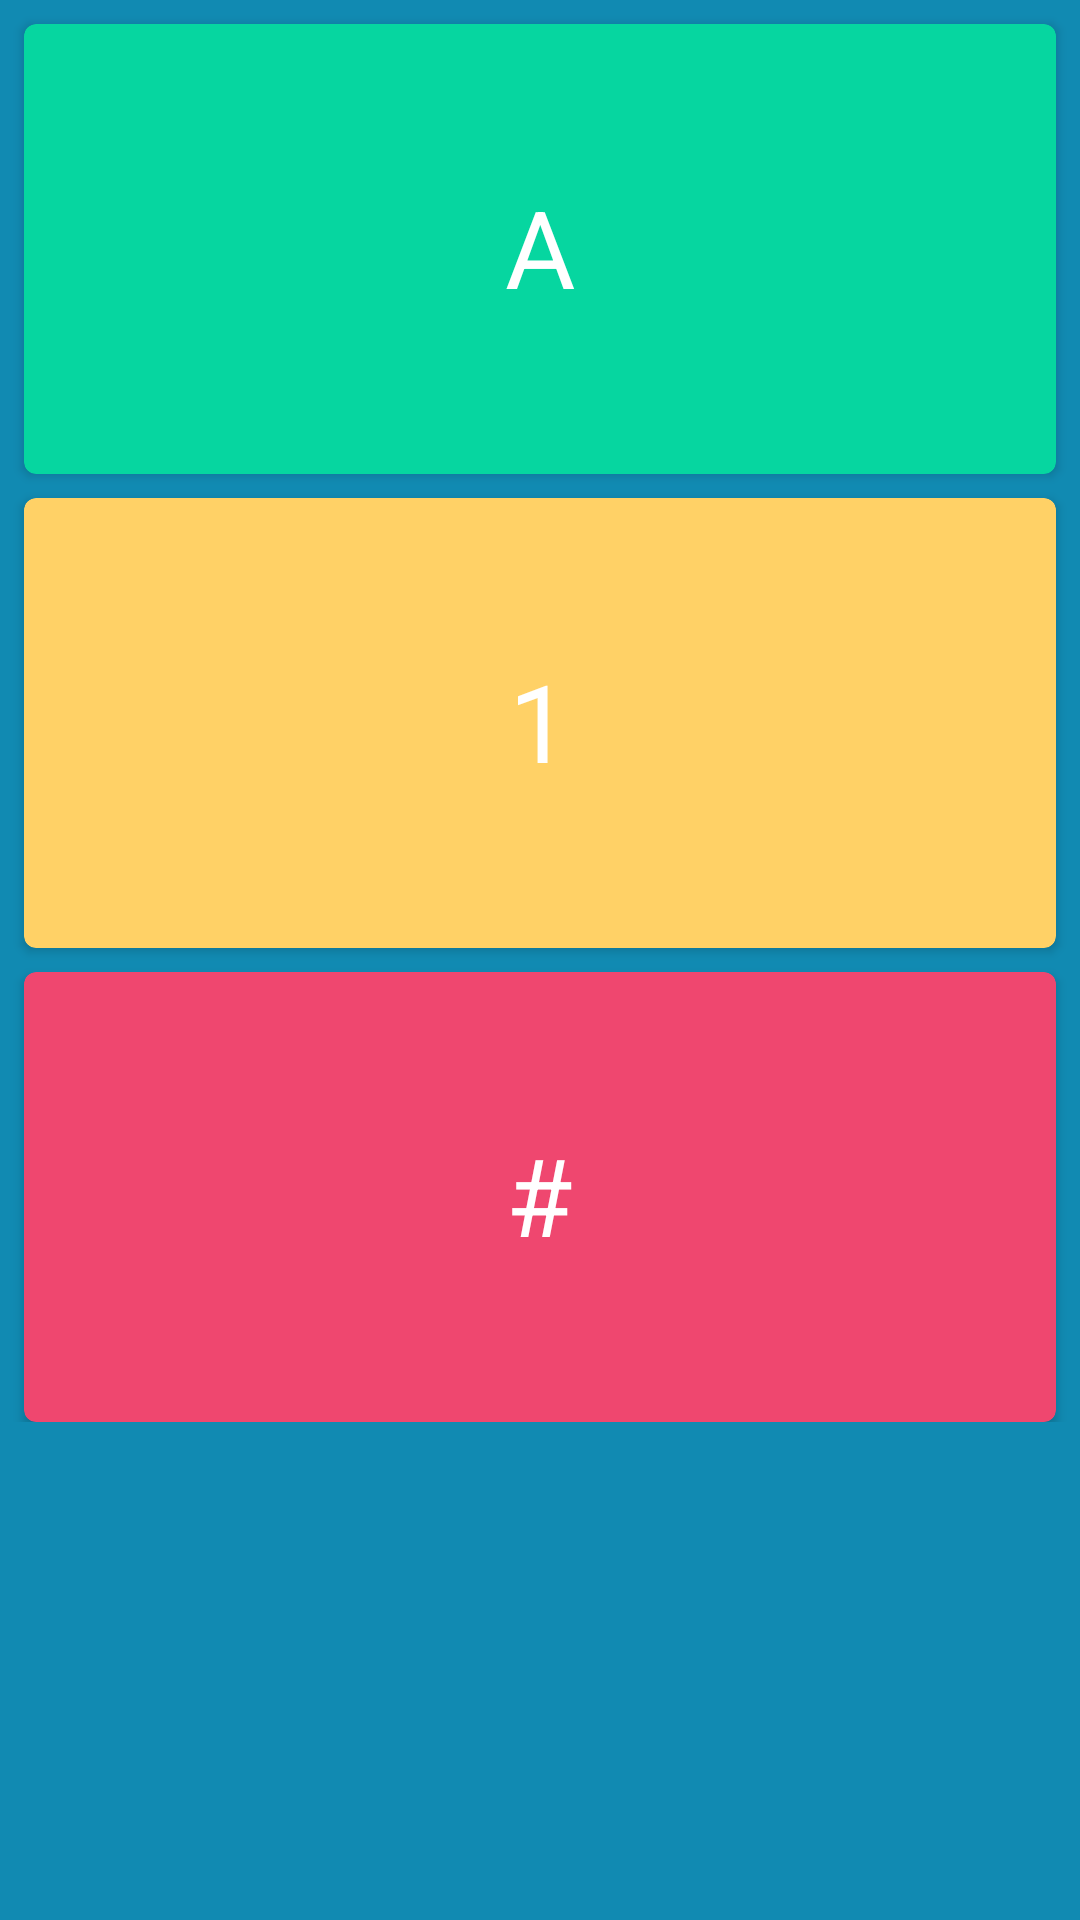

Write the Android layout XML for this screen, with the resource values it uses.
<!-- AndroidManifest.xml: application theme AppTheme -->
<!-- res/layout/activity_home.xml -->
<?xml version="1.0" encoding="utf-8"?>
<ScrollView
    xmlns:android="http://schemas.android.com/apk/res/android"
    xmlns:card_view="http://schemas.android.com/apk/res-auto"
    xmlns:tools="http://schemas.android.com/tools"
    android:id="@+id/activity_home"
    android:layout_width="match_parent"
    android:layout_height="match_parent"
    tools:context="br.com.startupweek.speciall.main.activity.HomeActivity"
    android:background="@color/backgroundColor">

    <RelativeLayout
        android:layout_width="match_parent"
        android:layout_height="match_parent">

        <android.support.v7.widget.CardView
            xmlns:card_view="http://schemas.android.com/apk/res-auto"
            android:id="@+id/alphabetCard"
            android:layout_gravity="center"
            android:layout_width="match_parent"
            android:layout_height="150dp"
            android:layout_margin="8dp"
            card_view:cardCornerRadius="4dp"
            card_view:cardBackgroundColor="@color/secondaryCardColor">

            <LinearLayout
                android:layout_width="match_parent"
                android:layout_height="wrap_content"
                android:orientation="vertical"
                >

                <TextView
                    android:id="@+id/alphabetText"
                    android:layout_width="wrap_content"
                    android:layout_height="wrap_content"
                    android:textColor="@color/lightColor"
                    android:textSize="36sp"
                    android:textAlignment="center"
                    android:layout_marginTop="50dp"
                    android:layout_gravity="center_horizontal"
                    android:text="@string/alphabetText"/>

                <ImageView
                    android:id="@+id/alphabetButton"
                    android:layout_width="48dp"
                    android:layout_height="48dp"
                    android:src="@drawable/ic_keyboard_arrow_right_black_36dp"
                    android:layout_gravity="right"
                    android:layout_marginTop="-40dp"/>
            </LinearLayout>



        </android.support.v7.widget.CardView>

        <android.support.v7.widget.CardView
            android:id="@+id/numberCard"
            android:layout_gravity="center"
            android:layout_width="match_parent"
            android:layout_height="150dp"
            card_view:cardCornerRadius="4dp"
            android:layout_below="@+id/alphabetCard"
            android:layout_alignLeft="@+id/alphabetCard"
            android:layout_alignStart="@+id/alphabetCard"
            android:layout_alignRight="@id/alphabetCard"
            android:layout_alignEnd="@id/alphabetCard"
            card_view:cardBackgroundColor="@color/cardColor">

            <LinearLayout
                android:layout_width="match_parent"
                android:layout_height="wrap_content"
                android:orientation="vertical"
                >
                <TextView
                    android:id="@+id/numberText"
                    android:layout_width="wrap_content"
                    android:layout_height="wrap_content"
                    android:textColor="@color/lightColor"
                    android:textSize="36sp"
                    android:textAlignment="center"
                    android:layout_marginTop="50dp"
                    android:layout_gravity="center_horizontal"
                    android:text="@string/numberText"/>

                <ImageView
                    android:id="@+id/numberButton"
                    android:layout_width="48dp"
                    android:layout_height="48dp"
                    android:src="@drawable/ic_keyboard_arrow_right_black_36dp"
                    android:layout_gravity="right"
                    android:layout_marginTop="-40dp"/>
            </LinearLayout>

        </android.support.v7.widget.CardView>

        <android.support.v7.widget.CardView
            android:id="@+id/symbolCard"
            android:layout_gravity="center"
            android:layout_width="match_parent"
            android:layout_height="150dp"
            card_view:cardCornerRadius="4dp"
            android:layout_marginTop="8dp"
            android:layout_below="@+id/numberCard"
            android:layout_alignLeft="@id/numberCard"
            android:layout_alignStart="@id/numberCard"
            android:layout_alignRight="@id/numberCard"
            android:layout_alignEnd="@id/numberCard"
            card_view:cardBackgroundColor="@color/colorAccent">

            <LinearLayout
                android:layout_width="match_parent"
                android:layout_height="wrap_content"
                android:orientation="vertical"
                >
                <TextView
                    android:id="@+id/symbolText"
                    android:layout_width="wrap_content"
                    android:layout_height="wrap_content"
                    android:textColor="@color/lightColor"
                    android:textSize="36sp"
                    android:textAlignment="center"
                    android:layout_marginTop="50dp"
                    android:layout_gravity="center_horizontal"
                    android:text="@string/symbolText"/>

                <ImageView
                    android:id="@+id/symbolButton"
                    android:layout_width="48dp"
                    android:layout_height="48dp"
                    android:src="@drawable/ic_keyboard_arrow_right_black_36dp"
                    android:layout_gravity="right"
                    android:layout_marginTop="-40dp"/>
            </LinearLayout>


        </android.support.v7.widget.CardView>

    </RelativeLayout>
</ScrollView>
<!-- resources referenced by this layout -->
<resources>
  <color name="backgroundColor">#118ab2</color>
  <color name="cardColor">#ffd166</color>
  <color name="colorAccent">#EF476f</color>
  <color name="lightColor">#FFFFFF</color>
  <color name="secondaryCardColor">#06d6a0</color>
  <string name="alphabetText">A</string>
  <string name="numberText">1</string>
  <string name="symbolText">\#</string>
  <style name="AppTheme" parent="Theme.AppCompat.Light.DarkActionBar">
          
          <item name="colorPrimary">@color/colorPrimary</item>
          <item name="colorPrimaryDark">@color/colorPrimaryDark</item>
          <item name="colorAccent">@color/colorAccent</item>
      </style>
  <color name="colorPrimary">#3F51B5</color>
  <color name="colorPrimaryDark">#303F9F</color>
</resources>
